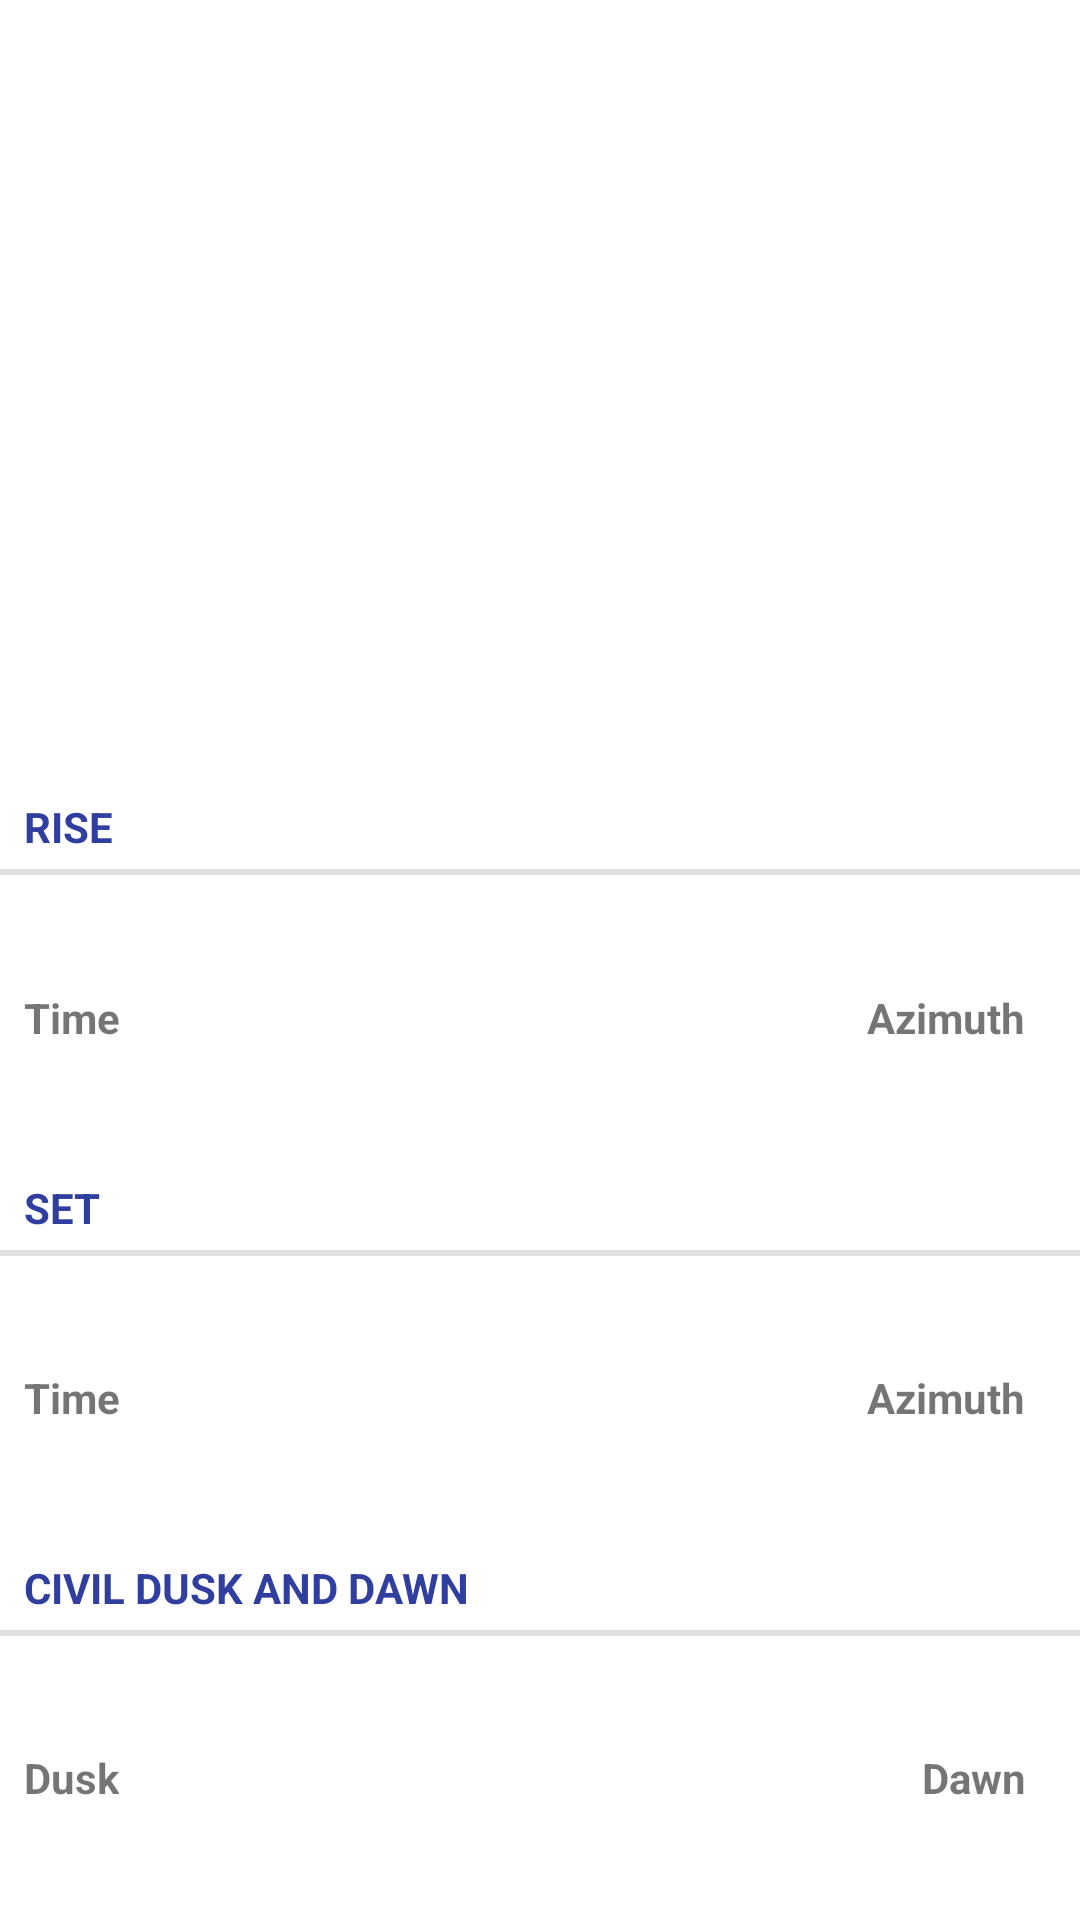

This screen was rendered from an Android layout file. Write that file and the resources it references.
<!-- AndroidManifest.xml: application theme Theme.AstroWeatherExtended -->
<!-- res/layout/fragment_sun.xml -->
<?xml version="1.0" encoding="utf-8"?>
<androidx.constraintlayout.widget.ConstraintLayout xmlns:android="http://schemas.android.com/apk/res/android"
    xmlns:app="http://schemas.android.com/apk/res-auto"
    xmlns:tools="http://schemas.android.com/tools"
    android:layout_width="match_parent"
    android:layout_height="match_parent"
    tools:context=".ui.main.SunFragment">

    <ImageView
        android:id="@+id/image"
        android:layout_width="200dp"
        android:layout_height="200dp"
        android:contentDescription="@string/sun"
        android:src="@drawable/ic_sun"
        app:layout_constraintBottom_toTopOf="@id/rise_title"
        app:layout_constraintEnd_toEndOf="parent"
        app:layout_constraintStart_toStartOf="parent"
        app:layout_constraintTop_toTopOf="parent" />

    <TextView
        android:id="@+id/rise_title"
        style="?android:attr/listSeparatorTextViewStyle"
        android:layout_width="match_parent"
        android:layout_height="wrap_content"
        android:text="@string/rise_title"
        android:textAppearance="?android:attr/textAppearanceMedium"
        android:textColor="@color/blue_700"
        app:layout_constraintBottom_toTopOf="@id/rise"
        app:layout_constraintEnd_toEndOf="parent"
        app:layout_constraintStart_toStartOf="parent"
        app:layout_constraintTop_toBottomOf="@id/image" />

    <RelativeLayout
        android:id="@+id/rise"
        android:layout_width="match_parent"
        android:layout_height="wrap_content"
        android:orientation="horizontal"
        android:padding="8dip"
        app:layout_constraintBottom_toTopOf="@id/set_title"
        app:layout_constraintEnd_toEndOf="parent"
        app:layout_constraintStart_toStartOf="parent"
        app:layout_constraintTop_toBottomOf="@id/rise_title">

        <LinearLayout
            android:layout_width="wrap_content"
            android:layout_height="wrap_content"
            android:layout_alignParentStart="true"
            android:layout_marginEnd="5dp"
            android:orientation="horizontal">

            <TextView
                android:layout_width="wrap_content"
                android:layout_height="wrap_content"
                android:layout_marginEnd="10dp"
                android:gravity="start"
                android:text="@string/time"
                android:textStyle="bold" />

            <TextView
                android:id="@+id/time_rise"
                android:layout_width="wrap_content"
                android:layout_height="wrap_content"
                android:gravity="end" />

        </LinearLayout>

        <LinearLayout
            android:layout_width="wrap_content"
            android:layout_height="wrap_content"
            android:layout_alignParentEnd="true"
            android:orientation="horizontal"
            tools:ignore="RelativeOverlap">

            <TextView
                android:layout_width="wrap_content"
                android:layout_height="wrap_content"
                android:layout_marginEnd="10dp"
                android:gravity="start"
                android:text="@string/azimuth"
                android:textStyle="bold" />

            <TextView
                android:id="@+id/azimuth_rise"
                android:layout_width="wrap_content"
                android:layout_height="wrap_content"
                android:gravity="end" />

        </LinearLayout>

    </RelativeLayout>

    <TextView
        android:id="@+id/set_title"
        style="?android:attr/listSeparatorTextViewStyle"
        android:layout_width="match_parent"
        android:layout_height="wrap_content"
        android:text="@string/set_title"
        android:textAppearance="?android:attr/textAppearanceMedium"
        android:textColor="@color/blue_700"
        app:layout_constraintBottom_toTopOf="@id/set"
        app:layout_constraintEnd_toEndOf="parent"
        app:layout_constraintStart_toStartOf="parent"
        app:layout_constraintTop_toBottomOf="@id/rise" />

    <RelativeLayout
        android:id="@+id/set"
        android:layout_width="match_parent"
        android:layout_height="wrap_content"
        android:orientation="horizontal"
        android:padding="8dip"
        app:layout_constraintBottom_toTopOf="@id/dusk_dawn_title"
        app:layout_constraintEnd_toEndOf="parent"
        app:layout_constraintStart_toStartOf="parent"
        app:layout_constraintTop_toBottomOf="@id/set_title">

        <LinearLayout
            android:layout_width="wrap_content"
            android:layout_height="wrap_content"
            android:layout_alignParentStart="true"
            android:layout_marginEnd="5dp"
            android:orientation="horizontal">

            <TextView
                android:layout_width="wrap_content"
                android:layout_height="wrap_content"
                android:layout_marginEnd="10dp"
                android:gravity="start"
                android:text="@string/time"
                android:textStyle="bold" />

            <TextView
                android:id="@+id/time_set"
                android:layout_width="wrap_content"
                android:layout_height="wrap_content"
                android:gravity="end" />

        </LinearLayout>

        <LinearLayout
            android:layout_width="wrap_content"
            android:layout_height="wrap_content"
            android:layout_alignParentEnd="true"
            android:orientation="horizontal"
            tools:ignore="RelativeOverlap">

            <TextView
                android:layout_width="wrap_content"
                android:layout_height="wrap_content"
                android:layout_marginEnd="10dp"
                android:gravity="start"
                android:text="@string/azimuth"
                android:textStyle="bold" />

            <TextView
                android:id="@+id/azimuth_set"
                android:layout_width="wrap_content"
                android:layout_height="wrap_content"
                android:gravity="end" />

        </LinearLayout>

    </RelativeLayout>

    <TextView
        android:id="@+id/dusk_dawn_title"
        style="?android:attr/listSeparatorTextViewStyle"
        android:layout_width="match_parent"
        android:layout_height="wrap_content"
        android:text="@string/dusk_dawn_title"
        android:textAppearance="?android:attr/textAppearanceMedium"
        android:textColor="@color/blue_700"
        app:layout_constraintBottom_toTopOf="@id/dusk_dawn"
        app:layout_constraintEnd_toEndOf="parent"
        app:layout_constraintStart_toStartOf="parent"
        app:layout_constraintTop_toBottomOf="@id/set" />

    <RelativeLayout
        android:id="@+id/dusk_dawn"
        android:layout_width="match_parent"
        android:layout_height="wrap_content"
        android:orientation="horizontal"
        android:padding="8dip"
        app:layout_constraintBottom_toBottomOf="parent"
        app:layout_constraintEnd_toEndOf="parent"
        app:layout_constraintStart_toStartOf="parent"
        app:layout_constraintTop_toBottomOf="@id/dusk_dawn_title">

        <LinearLayout
            android:layout_width="wrap_content"
            android:layout_height="wrap_content"
            android:layout_alignParentStart="true"
            android:layout_marginEnd="5dp"
            android:orientation="horizontal">

            <TextView
                android:layout_width="wrap_content"
                android:layout_height="wrap_content"
                android:layout_marginEnd="10dp"
                android:gravity="start"
                android:text="@string/dusk"
                android:textStyle="bold" />

            <TextView
                android:id="@+id/time_dusk"
                android:layout_width="wrap_content"
                android:layout_height="wrap_content"
                android:gravity="end" />

        </LinearLayout>

        <LinearLayout
            android:layout_width="wrap_content"
            android:layout_height="wrap_content"
            android:layout_alignParentEnd="true"
            android:orientation="horizontal"
            tools:ignore="RelativeOverlap">

            <TextView
                android:layout_width="wrap_content"
                android:layout_height="wrap_content"
                android:layout_marginEnd="10dp"
                android:gravity="start"
                android:text="@string/dawn"
                android:textStyle="bold" />

            <TextView
                android:id="@+id/time_dawn"
                android:layout_width="wrap_content"
                android:layout_height="wrap_content"
                android:gravity="end" />

        </LinearLayout>

    </RelativeLayout>

</androidx.constraintlayout.widget.ConstraintLayout>
<!-- resources referenced by this layout -->
<resources>
  <color name="blue_700">#303F9F</color>
  <string name="azimuth">Azimuth</string>
  <string name="dawn">Dawn</string>
  <string name="dusk">Dusk</string>
  <string name="dusk_dawn_title">Civil dusk and dawn</string>
  <string name="rise_title">Rise</string>
  <string name="set_title">Set</string>
  <string name="sun">Sun</string>
  <string name="time">Time</string>
  <style name="Theme.AstroWeatherExtended" parent="Theme.MaterialComponents.DayNight.DarkActionBar">
          <item name="colorPrimary">@color/lightblue_600</item>
          <item name="colorPrimaryVariant">@color/lightblue_800</item>
          <item name="colorOnPrimary">@color/white</item>
          <item name="colorSecondary">@color/blue_500</item>
          <item name="colorSecondaryVariant">@color/blue_700</item>
          <item name="colorOnSecondary">@color/black</item>
          <item name="android:statusBarColor" tools:targetApi="l">?attr/colorPrimaryVariant</item>
      </style>
  <color name="lightblue_600">#1E88E5</color>
  <color name="lightblue_800">#1565C0</color>
  <color name="white">#FFFFFFFF</color>
  <color name="blue_500">#3F51B5</color>
  <color name="black">#FF000000</color>
</resources>
